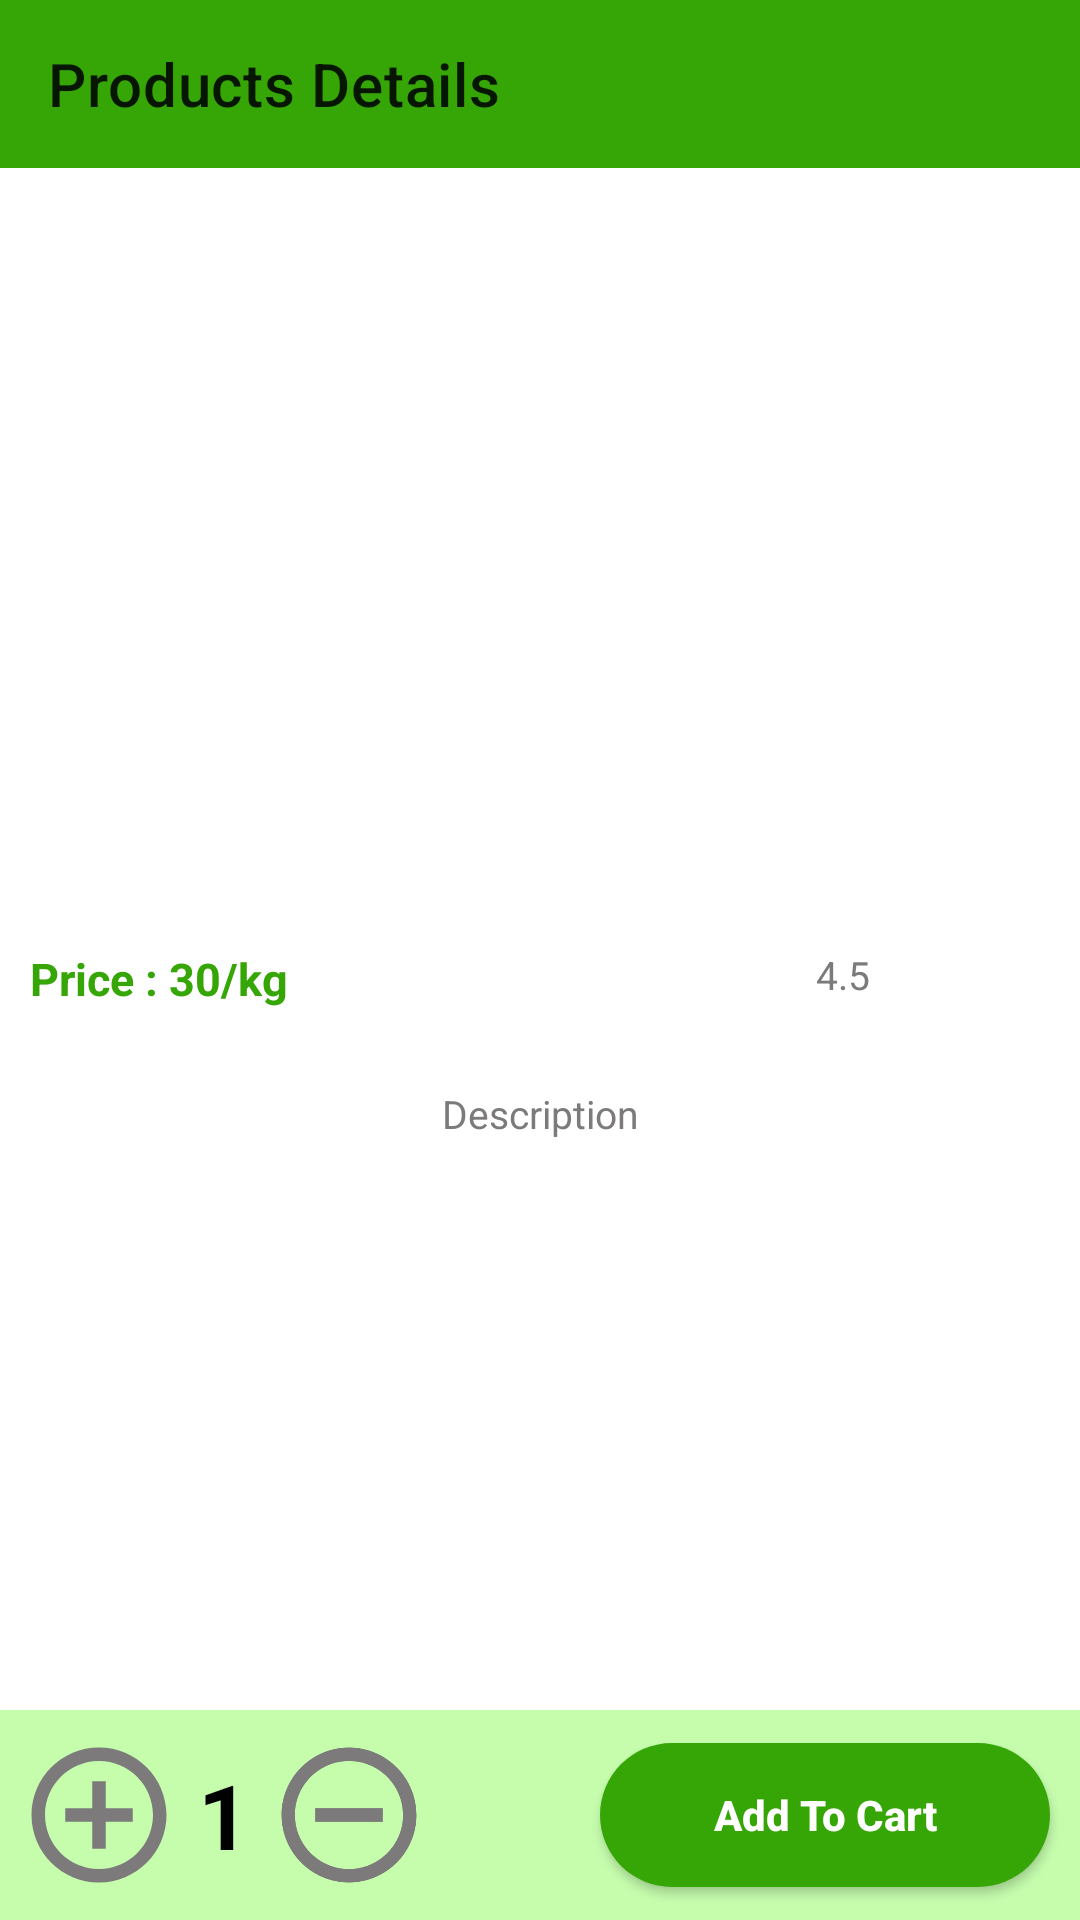

Produce the Android XML layout that renders to this screen, including the resource entries it uses.
<!-- AndroidManifest.xml: activity theme Theme.MyGroceryStore.NoActionBar -->
<!-- res/layout/activity_details.xml -->
<?xml version="1.0" encoding="utf-8"?>
<androidx.constraintlayout.widget.ConstraintLayout xmlns:android="http://schemas.android.com/apk/res/android"
    xmlns:app="http://schemas.android.com/apk/res-auto"
    xmlns:tools="http://schemas.android.com/tools"
    android:layout_width="match_parent"
    android:layout_height="match_parent"
    android:background="@color/white"
    tools:context=".activities.DetailsActivity">




    <androidx.appcompat.widget.Toolbar
        android:id="@+id/details_toolbar"
        android:layout_width="match_parent"
        android:layout_height="wrap_content"
        android:background="@color/purple_700"
        app:title="Products Details"
        app:layout_constraintEnd_toEndOf="parent"
        app:layout_constraintTop_toTopOf="parent"
        app:layout_constraintVertical_bias="0.0 "
        />

    <ImageView
        android:id="@+id/details_img"
        android:layout_width="match_parent"
        android:layout_height="250dp"
        android:src="@drawable/milk2"
        android:scaleType="centerCrop"
        app:layout_constraintEnd_toEndOf="parent"
        app:layout_constraintStart_toStartOf="parent"
        app:layout_constraintTop_toBottomOf="@id/details_toolbar"
        />



    <TextView
        android:id="@+id/details_price"
        android:layout_width="wrap_content"
        android:layout_height="wrap_content"
        android:text="Price : 30/kg"
        android:textColor="@color/purple_700"
        android:textStyle="bold"
        android:textSize="15sp"
        app:layout_constraintStart_toStartOf="parent"
        app:layout_constraintTop_toBottomOf="@id/details_img"
        android:layout_marginTop="10dp"
        android:layout_marginLeft="10dp"
        />

    <ImageView
        android:id="@+id/rating_img"
        android:layout_width="60dp"
        android:layout_height="25dp"
        android:src="@drawable/ratingbar"
        app:layout_constraintEnd_toEndOf="parent"
        app:layout_constraintTop_toBottomOf="@id/details_img"
        android:layout_marginTop="10dp"
        android:layout_marginRight="10dp"
        />

    <TextView
        android:id="@+id/details_rating"
        android:layout_width="wrap_content"
        android:layout_height="wrap_content"
        android:text="4.5"
        android:textColor="@color/Grey"
        android:textSize="13sp"
        android:layout_marginTop="10dp"
        app:layout_constraintEnd_toStartOf="@id/rating_img"
        app:layout_constraintTop_toBottomOf="@id/details_img"
        />


    <TextView
        android:id="@+id/details_desc"
        android:layout_width="wrap_content"
        android:layout_height="wrap_content"
        android:text="Description"
        android:textColor="@color/Grey"
        android:padding="12dp"
        android:justificationMode="inter_word"
        android:textSize="13sp"
        android:layout_marginTop="14dp"
        app:layout_constraintEnd_toEndOf="parent"
        app:layout_constraintStart_toStartOf="parent"
        app:layout_constraintTop_toBottomOf="@id/details_price"
        />



    <RelativeLayout
        android:id="@+id/relative_layout"
        android:layout_width="match_parent"
        android:layout_height="70dp"
        android:background="#C5FDAD"
        app:layout_constraintBottom_toBottomOf="parent"
        app:layout_constraintEnd_toEndOf="parent"
        app:layout_constraintStart_toStartOf="parent"
        />

    <ImageView
        android:id="@+id/add_items"
        android:layout_width="54dp"
        android:layout_height="54dp"
        android:src="@drawable/add_circle"
        app:layout_constraintBottom_toBottomOf="parent"
        app:layout_constraintStart_toStartOf="parent"
        app:layout_constraintTop_toTopOf="@id/relative_layout"
        android:layout_marginLeft="6dp"
        />

    <TextView
        android:id="@+id/quantity"
        android:layout_width="wrap_content"
        android:layout_height="wrap_content"
        android:text="1"
        android:textStyle="bold"
        android:textSize="30sp"
        android:textColor="@color/black"
        app:layout_constraintBottom_toBottomOf="parent"
        app:layout_constraintStart_toEndOf="@id/add_items"
        android:layout_marginLeft="6dp"
        android:layout_marginBottom="15dp"
        />

    <ImageView
        android:id="@+id/remove_items"
        android:layout_width="54dp"
        android:layout_height="54dp"
        android:src="@drawable/remove_circle"
        app:layout_constraintBottom_toBottomOf="parent"
        app:layout_constraintTop_toTopOf="@id/relative_layout"
        app:layout_constraintStart_toEndOf="@id/quantity"
        android:layout_marginLeft="6dp"
        />

    <androidx.appcompat.widget.AppCompatButton
        android:id="@+id/add_to_cart"
        android:layout_width="150dp"
        android:layout_height="wrap_content"
        android:text="Add To Cart"
        android:textAllCaps="false"
        android:textStyle="bold"
        android:textColor="@color/white"
        android:background="@drawable/btn_bg_detailed"
        android:layout_marginRight="10dp"
        app:layout_constraintBottom_toBottomOf="parent"
        app:layout_constraintEnd_toEndOf="parent"
        app:layout_constraintTop_toTopOf="@id/relative_layout"
        />




</androidx.constraintlayout.widget.ConstraintLayout>
<!-- resources referenced by this layout -->
<resources>
  <color name="Grey">#7C7A7A</color>
  <color name="black">#FF000000</color>
  <color name="purple_700">#35A605</color>
  <color name="white">#FFFFFFFF</color>
  <!-- drawable add_circle (drawable) -->
  <vector xmlns:android="http://schemas.android.com/apk/res/android"
      android:width="24dp"
      android:height="24dp"
      android:tint="@color/Grey"
      android:viewportWidth="24"
      android:viewportHeight="24">
      <path
          android:fillColor="@android:color/white"
          android:pathData="M13,7h-2v4L7,11v2h4v4h2v-4h4v-2h-4L13,7zM12,2C6.48,2 2,6.48 2,12s4.48,10 10,10 10,-4.48 10,-10S17.52,2 12,2zM12,20c-4.41,0 -8,-3.59 -8,-8s3.59,-8 8,-8 8,3.59 8,8 -3.59,8 -8,8z" />
  </vector>
  <!-- drawable btn_bg_detailed (drawable) -->
  <?xml version="1.0" encoding="utf-8"?>
  <shape xmlns:android="http://schemas.android.com/apk/res/android">
  
      <gradient android:startColor="@color/purple_700" android:endColor="#35A605"/>
      <corners android:radius="50dp"/>
  
  </shape>
  <!-- drawable remove_circle (drawable) -->
  <vector xmlns:android="http://schemas.android.com/apk/res/android"
      android:width="24dp"
      android:height="24dp"
      android:tint="@color/Grey"
      android:viewportWidth="24"
      android:viewportHeight="24">
      <path
          android:fillColor="@android:color/white"
          android:pathData="M7,11v2h10v-2L7,11zM12,2C6.48,2 2,6.48 2,12s4.48,10 10,10 10,-4.48 10,-10S17.52,2 12,2zM12,20c-4.41,0 -8,-3.59 -8,-8s3.59,-8 8,-8 8,3.59 8,8 -3.59,8 -8,8z" />
  </vector>
  <style name="Theme.MyGroceryStore.NoActionBar">
          <item name="windowActionBar">false</item>
          <item name="windowNoTitle">true</item>
      </style>
</resources>
